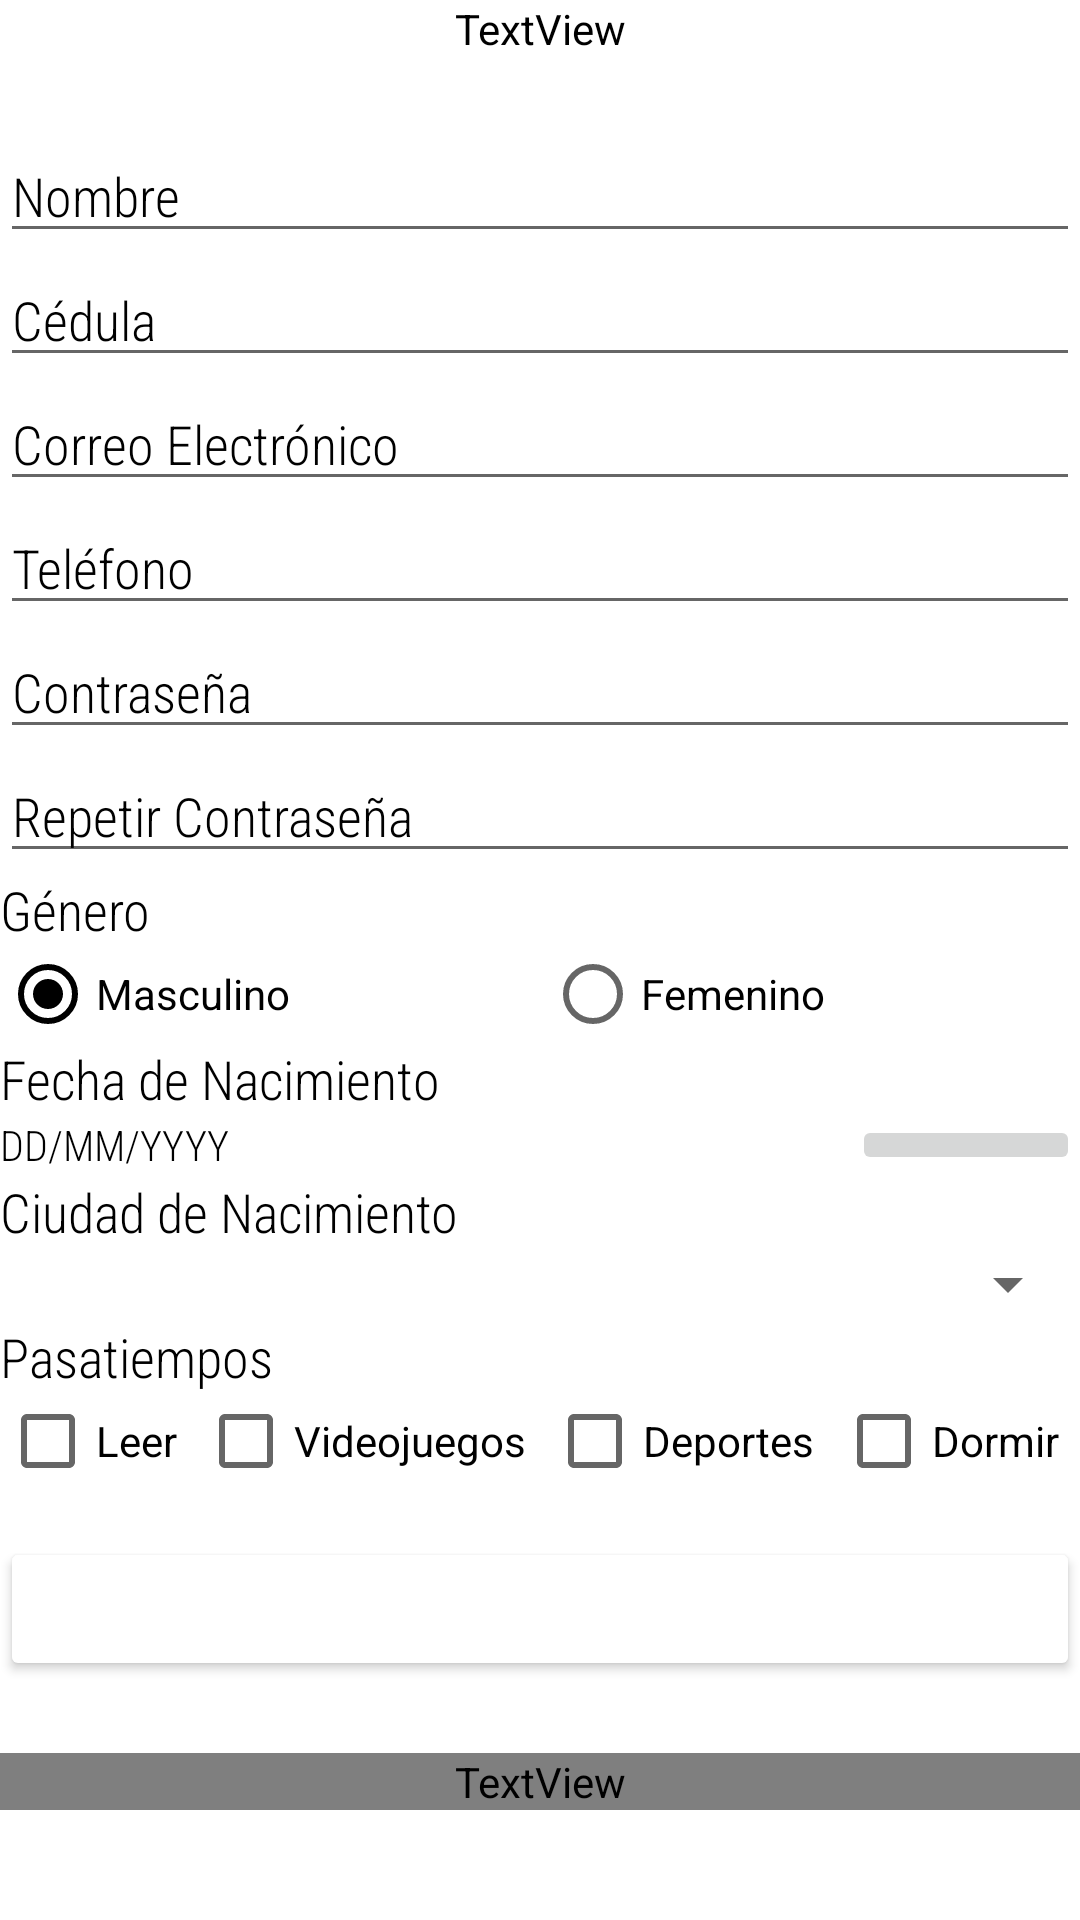

This screen was rendered from an Android layout file. Write that file and the resources it references.
<!-- AndroidManifest.xml: application theme AppTheme -->
<!-- res/layout/activity_registro.xml -->
<?xml version="1.0" encoding="utf-8"?>
<ScrollView xmlns:android="http://schemas.android.com/apk/res/android"
    xmlns:app="http://schemas.android.com/apk/res-auto"
    xmlns:tools="http://schemas.android.com/tools"
    android:layout_width="match_parent"
    android:layout_height="match_parent"
    android:layout_margin="8dp"
    android:background="#FFFFFF"
    android:backgroundTint="#FFFFFF"
    android:foregroundTint="@color/darkviolet"
    tools:context=".RegistroActivity">

    <LinearLayout
        android:layout_width="match_parent"
        android:layout_height="match_parent"
        android:background="#FFFFFF"
        android:backgroundTint="#FFFFFF"
        android:foregroundTint="@color/darkviolet"
        android:orientation="vertical">

        <TextView
            android:id="@+id/tv_titulo"
            android:layout_width="match_parent"
            android:layout_height="wrap_content"
            android:background="#FFFFFF"
            android:backgroundTint="#FFFFFF"
            android:fontFamily="sans-serif-condensed-medium"
            android:text="@string/titulo"
            android:textAlignment="center"
            android:textColor="@color/darkviolet"
            android:textSize="24sp"
            android:textStyle="bold" />

        <EditText
            android:id="@+id/et_nombre"
            android:layout_width="match_parent"
            android:layout_height="wrap_content"
            android:layout_marginTop="?attr/dialogPreferredPadding"
            android:autofillHints=""
            android:ems="10"
            android:fontFamily="sans-serif-condensed-light"
            android:hint="@string/nombre"
            android:inputType="textPersonName"
            android:textColor="@color/black"
            android:textColorHint="@color/darkgray" />

        <EditText
            android:id="@+id/et_cedula"
            android:layout_width="match_parent"
            android:layout_height="wrap_content"
            android:autofillHints=""
            android:ems="10"
            android:fontFamily="sans-serif-condensed-light"
            android:hint="@string/cedula"
            android:inputType="number"
            android:textColor="@color/black"
            android:textColorHint="@color/darkgray" />

        <EditText
            android:id="@+id/et_correo"
            android:layout_width="match_parent"
            android:layout_height="wrap_content"
            android:ems="10"
            android:fontFamily="sans-serif-condensed-light"
            android:hint="@string/correo"
            android:inputType="textEmailAddress"
            android:textColor="@color/black"
            android:textColorHint="@color/darkgray"
            android:textSize="18sp"
            android:autofillHints="" />

        <EditText
            android:id="@+id/et_telefono"
            android:layout_width="match_parent"
            android:layout_height="wrap_content"
            android:autofillHints=""
            android:ems="10"
            android:fontFamily="sans-serif-condensed-light"
            android:hint="@string/telefono"
            android:inputType="phone"
            android:textColor="@color/black"
            android:textColorHint="@color/darkgray" />

        <EditText
            android:id="@+id/et_contrasena"
            android:layout_width="match_parent"
            android:layout_height="wrap_content"
            android:ems="10"
            android:fontFamily="sans-serif-condensed-light"
            android:hint="@string/contrasena"
            android:inputType="textPassword"
            android:textColor="@color/black"
            android:textColorHint="@color/darkgray" />

        <EditText
            android:id="@+id/et_rep_contrasena"
            android:layout_width="match_parent"
            android:layout_height="wrap_content"
            android:ems="10"
            android:fontFamily="sans-serif-condensed-light"
            android:hint="@string/rep_contrasena"
            android:inputType="textPassword"
            android:textColor="@color/black"
            android:textColorHint="@color/darkgray" />

        <TextView
            android:id="@+id/tv_genero"
            android:layout_width="match_parent"
            android:layout_height="wrap_content"
            android:fontFamily="sans-serif-condensed-light"
            android:text="@string/genero"
            android:textColor="@color/black"
            android:textSize="18sp" />

        <RadioGroup
            android:layout_width="match_parent"
            android:layout_height="match_parent"
            android:orientation="horizontal">

            <RadioButton
                android:id="@+id/rb_masculino"
                android:layout_width="wrap_content"
                android:layout_height="wrap_content"
                android:layout_weight="1"
                android:buttonTint="@color/darkviolet"
                android:checked="true"
                android:gravity="start|center_vertical"
                android:text="@string/masculino"
                android:textColorLink="#03A9F4" />

            <RadioButton
                android:id="@+id/rb_femenino"
                android:layout_width="wrap_content"
                android:layout_height="wrap_content"
                android:layout_weight="1"
                android:buttonTint="@color/darkviolet"
                android:gravity="start|center_vertical"
                android:text="@string/femenino" />
        </RadioGroup>

        <TextView
            android:id="@+id/tv_fecha_nacimiento"
            android:layout_width="match_parent"
            android:layout_height="wrap_content"
            android:fontFamily="sans-serif-condensed-light"
            android:text="@string/fecha_nacimiento"
            android:textColor="@color/black"
            android:textSize="18sp" />

        <LinearLayout
            android:layout_width="match_parent"
            android:layout_height="match_parent"
            android:orientation="horizontal">

            <TextView
                android:id="@+id/tv_fecha"
                android:layout_width="wrap_content"
                android:layout_height="wrap_content"
                android:layout_gravity="center_vertical"
                android:layout_weight="1"
                android:fontFamily="sans-serif-condensed-light"
                android:text="@string/fecha"
                android:textColor="@color/black"
                android:textColorHint="@color/darkgray"
                android:textSize="14sp" />

            <ImageButton
                android:id="@+id/ib_calendario"
                android:layout_width="wrap_content"
                android:layout_height="wrap_content"
                android:layout_weight="0.25"
                android:tint="@color/darkviolet"
                app:srcCompat="@android:drawable/ic_menu_month"
                android:contentDescription="TODO" />
        </LinearLayout>

        <TextView
            android:id="@+id/tv_ciudad_nacimiento"
            android:layout_width="match_parent"
            android:layout_height="wrap_content"
            android:fontFamily="sans-serif-condensed-light"
            android:text="@string/ciudad_nacimiento"
            android:textColor="@color/black"
            android:textSize="18sp" />

        <Spinner
            android:id="@+id/sp_ciudad_nacimiento"
            android:layout_width="match_parent"
            android:layout_height="wrap_content"
            android:entries="@array/lista_ciudades" />

        <TextView
            android:id="@+id/tv_pasatiempos"
            android:layout_width="match_parent"
            android:layout_height="wrap_content"
            android:fontFamily="sans-serif-condensed-light"
            android:text="@string/pasatiempos"
            android:textColor="@color/black"
            android:textSize="18sp" />

        <LinearLayout
            android:layout_width="match_parent"
            android:layout_height="match_parent"
            android:orientation="horizontal">

            <CheckBox
                android:id="@+id/ch_leer"
                android:layout_width="wrap_content"
                android:layout_height="wrap_content"
                android:layout_weight="1"
                android:text="@string/leer" />

            <CheckBox
                android:id="@+id/ch_videojuegos"
                android:layout_width="wrap_content"
                android:layout_height="wrap_content"
                android:layout_weight="1"
                android:text="@string/videojuegos" />

            <CheckBox
                android:id="@+id/ch_deportes"
                android:layout_width="wrap_content"
                android:layout_height="wrap_content"
                android:layout_weight="1"
                android:text="@string/deportes" />

            <CheckBox
                android:id="@+id/ch_dormir"
                android:layout_width="wrap_content"
                android:layout_height="wrap_content"
                android:layout_weight="1"
                android:text="@string/dormir" />
        </LinearLayout>

        <Button
            android:id="@+id/bt_guardar"
            android:layout_width="match_parent"
            android:layout_height="wrap_content"
            android:layout_marginTop="?attr/listPreferredItemPaddingEnd"
            android:backgroundTint="@color/darkviolet"
            android:fontFamily="sans-serif-condensed-light"
            android:text="@string/guardar"
            android:textColor="#FFFFFF"
            android:textSize="14sp"
            android:textStyle="bold" />

        <TextView
            android:id="@+id/tv_resultado"
            android:layout_width="match_parent"
            android:layout_height="wrap_content"
            android:layout_marginTop="?attr/dialogPreferredPadding"
            android:text="@string/resultado"
            android:textColor="@color/red"
            android:textSize="18sp" />
    </LinearLayout>
</ScrollView>
<!-- resources referenced by this layout -->
<resources>
  <string-array name="lista_ciudades">
          <item />
          <item>Medellín</item>
          <item>Bogotá</item>
          <item>Cali</item>
          <item>Pasto</item>
          <item>Cartagena</item>
      </string-array>
  <string name="cedula">Cédula</string>
  <string name="ciudad_nacimiento">Ciudad de Nacimiento</string>
  <string name="contrasena">Contraseña</string>
  <string name="correo">Correo Electrónico</string>
  <string name="deportes">Deportes</string>
  <string name="dormir">Dormir</string>
  <string name="fecha">DD/MM/YYYY</string>
  <string name="fecha_nacimiento">Fecha de Nacimiento</string>
  <string name="femenino">Femenino</string>
  <string name="genero">Género</string>
  <string name="guardar">Guardar</string>
  <string name="leer">Leer</string>
  <string name="masculino">Masculino</string>
  <string name="nombre">Nombre</string>
  <string name="pasatiempos">Pasatiempos</string>
  <string name="rep_contrasena">Repetir Contraseña</string>
  <string name="resultado" />
  <string name="telefono">Teléfono</string>
  <string name="titulo">Formulario de Registro</string>
  <string name="videojuegos">Videojuegos</string>
  <style name="AppTheme" parent="Theme.AppCompat.Light.DarkActionBar">
          
          <item name="colorPrimary">@color/darkviolet</item>
          <item name="colorPrimaryDark">@color/darkviolet</item>
          <item name="colorAccent">@color/darkviolet</item>
      </style>
  <!-- not gathered from this repository: default colours our renderer supplied (Android Studio template values) -->
  <color name="black">#FF000000</color>
</resources>
